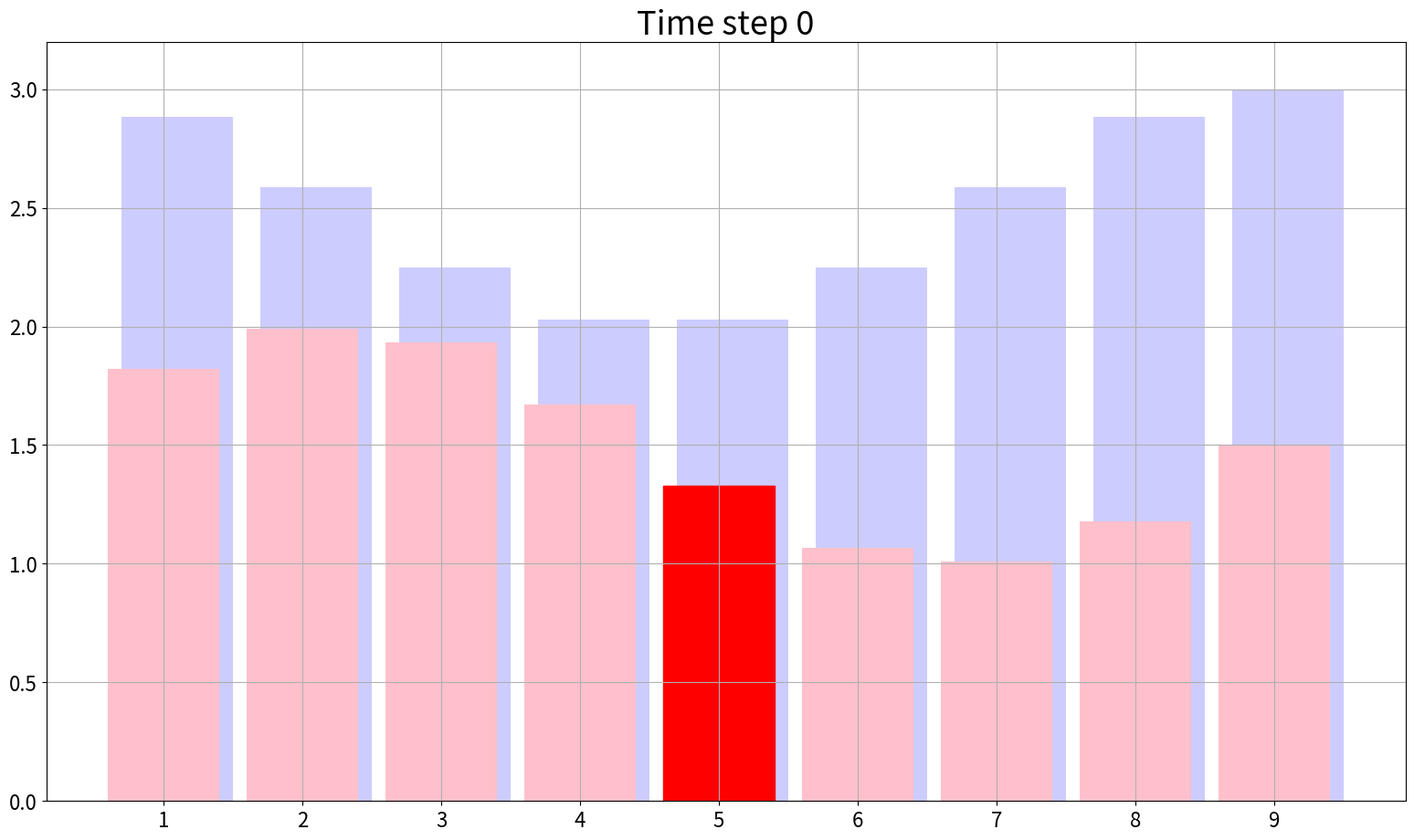

Write Python code to recreate this figure.
import matplotlib.pyplot as plt
import matplotlib.animation as anim
import numpy as np
import random
def init_bar():
    truth_plot = plt.bar(x_array + 0.1, the_truth, color = 'blue', alpha = 0.2)
    bar_plot = plt.bar(x_array, model_data, color = 'pink')
    plt.gca().tick_params(axis = 'both', labelsize = 16)
    plt.title(f'Time step 0', fontsize = 26)
    plt.ylim((0, 3.2))
    plt.xticks(x_array)
    plt.grid(True)
    return truth_plot, bar_plot

def init_model_matrix():
    model_matrix = 2 * np.zeros((model_size, model_size))
    for j in range(model_size - 1):
        model_matrix[j,j+1] = 1
    model_matrix[model_size - 1,0] = 1
    return model_matrix


if __name__ == '__main__':
    np.set_printoptions(precision=1)
    model_size   = 9
    x_array      = np.linspace(1, model_size, num = model_size, endpoint = True)
    the_truth    = 0.5 * np.cos(x_array * 2 * np.pi / model_size) + 2.5
    
    obs_variance = 0.5

    model_data   = 0.5 * np.sin(x_array * 2 * np.pi / model_size) + 1.5
    model_cov    = 0.5 * np.eye(model_size, model_size)
    model_matrix = init_model_matrix()

    reanalysis_cov = np.zeros((model_size, model_size))

    fig      = plt.figure(figsize=(19.2, 10.8), dpi = 50)
    truth_plot, bar_plot = init_bar()

    central_idx = 4
    bar_plot[central_idx].set_color('red')
    def update(frame):
        global model_data, the_truth, reanalysis_cov, central_idx
        model_data = np.dot(model_matrix, model_data)
        the_truth = np.roll(the_truth, -1)

        obs_size     = random.randint(0, 5)
        observations = np.zeros((obs_size,))
        obs_model    = np.zeros((obs_size, model_size))

        for bar, val in zip(truth_plot, the_truth):
            bar.set_height(val)
            bar.set_alpha(0.2)

        for ob in range(obs_size):
            idx = random.randint(0, model_size - 1)
            observations[ob]   = the_truth[idx] + np.random.normal(0, 0.5)
            obs_model[ob, idx] = 1
            truth_plot[idx].set_alpha(1)

        obs_cov = obs_variance * np.eye(obs_size, obs_size)

        predict_cov = np.dot(model_matrix, reanalysis_cov)
        predict_cov = np.dot(predict_cov, np.transpose(model_matrix))
        predict_cov += model_cov

        innov_mat   = np.dot(np.dot(obs_model, predict_cov), np.transpose(obs_model))
        innov_mat   += obs_cov

        kalman_gain = np.dot(predict_cov, np.transpose(obs_model))
        kalman_gain = np.dot(kalman_gain, np.linalg.inv(innov_mat))

        model_data += np.dot(kalman_gain, observations - np.dot(obs_model, model_data))
        reanalysis_cov = np.dot(np.eye(model_size, model_size) - np.dot(kalman_gain, obs_model), predict_cov)
        print(reanalysis_cov)

        plt.title(f'Time step {frame+1}', fontsize = 26)
        for bar, val in zip(bar_plot, model_data):
            bar.set_height(val)
        bar_plot[central_idx].set_color('pink')
        central_idx = (central_idx - 1) % model_size
        bar_plot[central_idx].set_color('red')
    
    animation = anim.FuncAnimation(fig, update, frames = model_size * 10, repeat = False, interval = 500)
    plt.show()
    plt.close()
